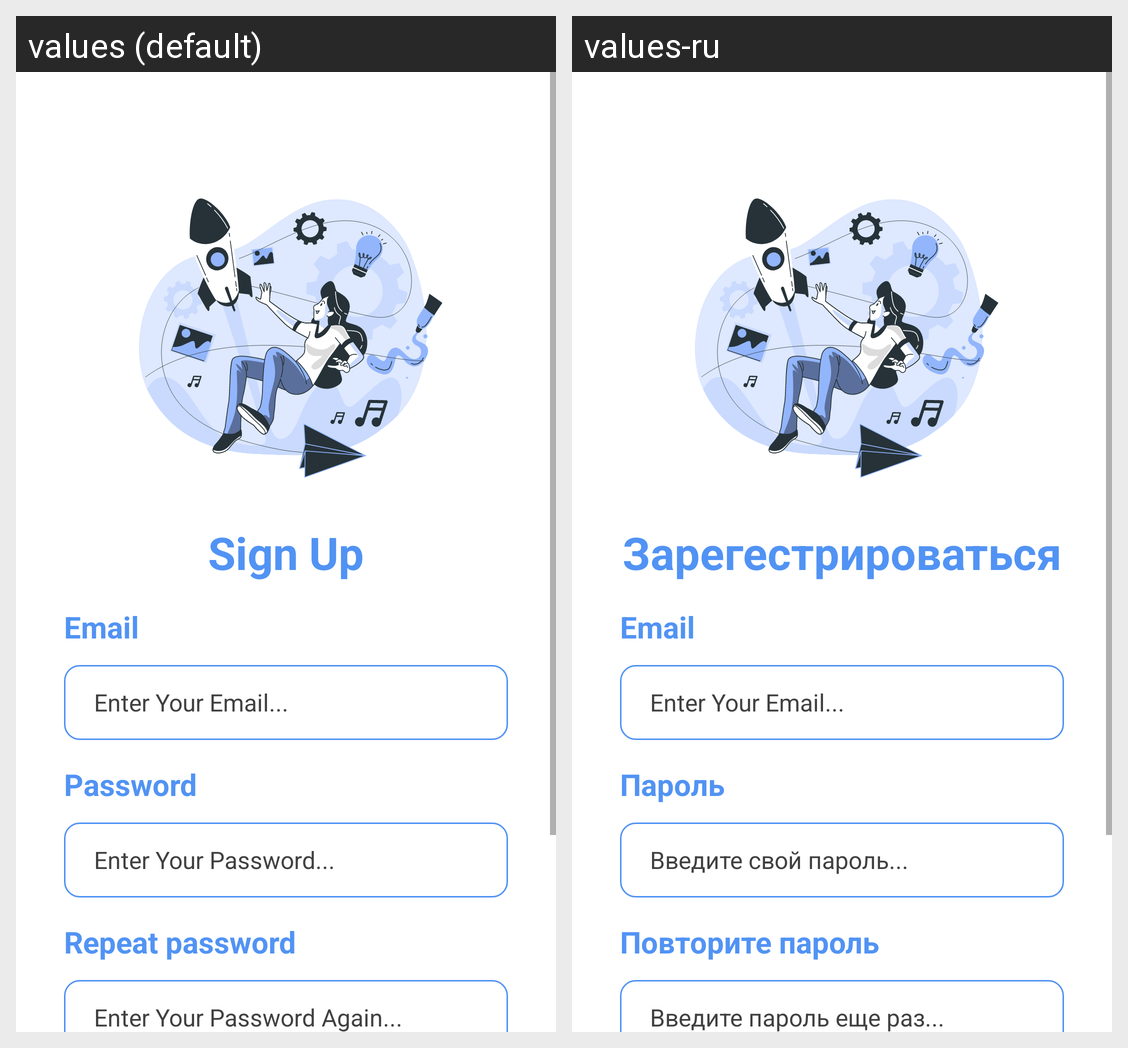

Locale-by-locale string values for the Android screen shown in this grid:
Android screen res/layout/fragment_sign_up.xml rendered under 2 locales, left to right: values (default), values-ru. Device: Nexus 5 (rendered at 1080×1920; each locale shown at half size, 540×960, under a caption strip naming it); theme Theme.MaterialComponents.DayNight.NoActionBar.
Strings drawn on this screen, with the default value and each locale's value (text and hints the layout hard-codes, and strings that could not be matched under every locale, appear in the picture but are not listed):

sign_up_btn
  values: Sign Up
  values-ru: Зарегестрироваться

password
  values: Password
  values-ru: Пароль

enter_your_password
  values: Enter Your Password...
  values-ru: Введите свой пароль...

repeat_password
  values: Repeat password
  values-ru: Повторите пароль

enter_your_password_again
  values: Enter Your Password Again...
  values-ru: Введите пароль еще раз...
